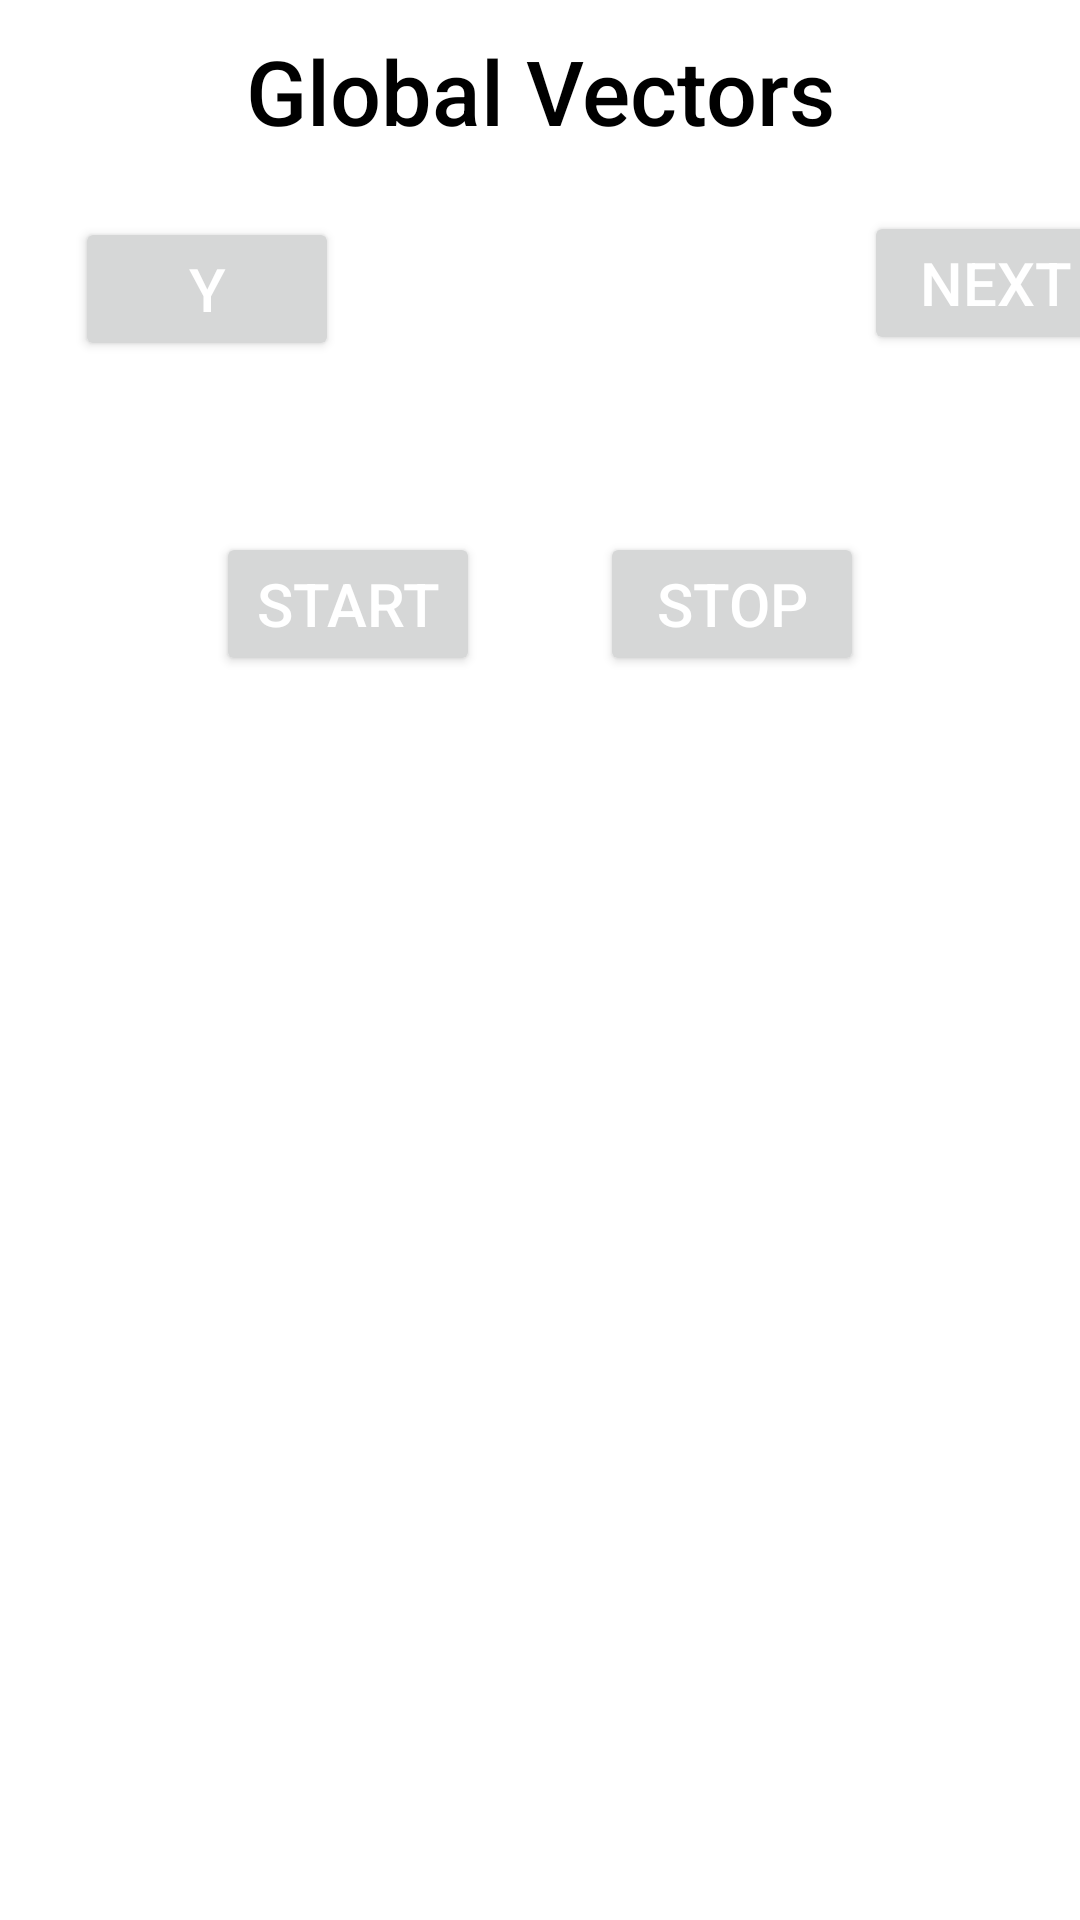

Write the Android layout XML for this screen, with the resource values it uses.
<!-- AndroidManifest.xml: application theme Theme.MotionControlCalibration -->
<!-- res/layout/activity_global_vectors.xml -->
<?xml version="1.0" encoding="utf-8"?>
<androidx.constraintlayout.widget.ConstraintLayout xmlns:android="http://schemas.android.com/apk/res/android"
    xmlns:app="http://schemas.android.com/apk/res-auto"
    xmlns:tools="http://schemas.android.com/tools"
    android:layout_width="match_parent"
    android:layout_height="match_parent"
    tools:context=".global_vectors">

    <TextView
        android:id="@+id/global_vectors_textview"
        android:layout_width="match_parent"
        android:layout_height="wrap_content"
        android:layout_marginTop="10dp"
        android:text="Global Vectors"
        android:textAlignment="center"
        android:textAppearance="@style/TextAppearance.AppCompat.Body2"
        android:textColor="#000"
        android:textSize="30sp"
        app:layout_constraintEnd_toEndOf="parent"
        app:layout_constraintHorizontal_bias="0.0"
        app:layout_constraintStart_toStartOf="parent"
        app:layout_constraintTop_toTopOf="parent" />

    <Button
        android:id="@+id/z_axis_btn"
        android:layout_width="wrap_content"
        android:layout_height="wrap_content"
        android:layout_marginStart="25dp"
        android:layout_marginTop="22dp"
        android:text="Y"
        android:textAlignment="center"
        android:textColor="#fff"
        android:textSize="20sp"
        app:layout_constraintStart_toStartOf="parent"
        app:layout_constraintTop_toBottomOf="@+id/global_vectors_textview" />






























    <Button
        android:id="@+id/RTM_activity"
        android:layout_width="wrap_content"
        android:layout_height="wrap_content"
        android:layout_marginStart="288dp"
        android:layout_marginTop="20dp"
        android:text="NEXT"
        android:textAlignment="center"
        android:textColor="#fff"
        android:textSize="20sp"
        app:layout_constraintStart_toStartOf="parent"
        app:layout_constraintTop_toBottomOf="@+id/global_vectors_textview" />

    <TextView
        android:id="@+id/action_textview"
        android:layout_width="match_parent"
        android:layout_height="wrap_content"
        android:layout_marginTop="15dp"
        android:text=""
        android:textColor="#000"
        android:textSize="20sp"
        app:layout_constraintEnd_toEndOf="parent"
        app:layout_constraintHorizontal_bias="0.0"
        app:layout_constraintStart_toStartOf="parent"
        app:layout_constraintTop_toBottomOf="@+id/z_axis_btn" />

    <Button
        android:id="@+id/start_measurement_btn"
        android:layout_width="wrap_content"
        android:layout_height="wrap_content"
        android:layout_marginStart="72dp"
        android:layout_marginTop="15dp"
        android:text="START"
        android:textAlignment="center"
        android:textColor="#fff"
        android:textSize="20sp"
        app:layout_constraintStart_toStartOf="parent"
        app:layout_constraintTop_toBottomOf="@+id/action_textview" />

    <Button
        android:id="@+id/stop_measurement_btn"
        android:layout_width="wrap_content"
        android:layout_height="wrap_content"
        android:layout_marginTop="15dp"
        android:layout_marginEnd="72dp"
        android:text="STOP"
        android:textAlignment="center"
        android:textColor="#fff"
        android:textSize="20sp"
        app:layout_constraintEnd_toEndOf="parent"
        app:layout_constraintTop_toBottomOf="@+id/action_textview" />

    <TextView
        android:id="@+id/axis_global_pelvis_Y"
        android:layout_width="wrap_content"
        android:layout_height="wrap_content"
        android:text=""
        android:layout_marginStart="25dp"
        android:layout_marginTop="15dp"
        android:textColor="#000"
        android:textSize="15sp"
        app:layout_constraintStart_toStartOf="parent"
        app:layout_constraintTop_toBottomOf="@+id/start_measurement_btn" />

    <TextView
        android:id="@+id/axis_global_RT_Y"
        android:layout_width="wrap_content"
        android:layout_height="wrap_content"
        android:text=""
        android:layout_marginStart="25dp"
        android:layout_marginTop="15dp"
        android:textColor="#000"
        android:textSize="15sp"
        app:layout_constraintStart_toStartOf="parent"
        app:layout_constraintTop_toBottomOf="@+id/axis_global_pelvis_Y" />

    <TextView
        android:id="@+id/axis_global_LT_Y"
        android:layout_width="wrap_content"
        android:layout_height="wrap_content"
        android:text=""
        android:layout_marginStart="25dp"
        android:layout_marginTop="15dp"
        android:textColor="#000"
        android:textSize="15sp"
        app:layout_constraintStart_toStartOf="parent"
        app:layout_constraintTop_toBottomOf="@+id/axis_global_RT_Y" />

    <TextView
        android:id="@+id/axis_global_pelvis_z"
        android:layout_width="wrap_content"
        android:layout_height="wrap_content"
        android:text=""
        android:layout_marginStart="25dp"
        android:layout_marginTop="15dp"
        android:textColor="#000"
        android:textSize="15sp"
        app:layout_constraintStart_toStartOf="parent"
        app:layout_constraintTop_toBottomOf="@+id/axis_global_LT_Y" />

    <TextView
        android:id="@+id/axis_global_RT_z"
        android:layout_width="wrap_content"
        android:layout_height="wrap_content"
        android:text=""
        android:layout_marginStart="25dp"
        android:layout_marginTop="15dp"
        android:textColor="#000"
        android:textSize="15sp"
        app:layout_constraintStart_toStartOf="parent"
        app:layout_constraintTop_toBottomOf="@+id/axis_global_pelvis_z" />

    <TextView
        android:id="@+id/axis_global_LT_z"
        android:layout_width="wrap_content"
        android:layout_height="wrap_content"
        android:text=""
        android:layout_marginStart="25dp"
        android:layout_marginTop="15dp"
        android:textColor="#000"
        android:textSize="15sp"
        app:layout_constraintStart_toStartOf="parent"
        app:layout_constraintTop_toBottomOf="@+id/axis_global_RT_z" />
</androidx.constraintlayout.widget.ConstraintLayout>
<!-- resources referenced by this layout -->
<resources>
  <style name="Theme.MotionControlCalibration" parent="Theme.MaterialComponents.DayNight.DarkActionBar">
          
          <item name="colorPrimary">@color/purple_500</item>
          <item name="colorPrimaryVariant">@color/purple_700</item>
          <item name="colorOnPrimary">@color/white</item>
          
          <item name="colorSecondary">@color/teal_200</item>
          <item name="colorSecondaryVariant">@color/teal_700</item>
          <item name="colorOnSecondary">@color/black</item>
          
          <item name="android:statusBarColor" tools:targetApi="l">?attr/colorPrimaryVariant</item>
          
      </style>
  <!-- not gathered from this repository: default colours our renderer supplied (Android Studio template values) -->
  <color name="purple_500">#FF6200EE</color>
  <color name="purple_700">#FF3700B3</color>
  <color name="teal_200">#FF03DAC5</color>
  <color name="teal_700">#FF018786</color>
  <color name="black">#FF000000</color>
  <color name="white">#FFFFFFFF</color>
</resources>
